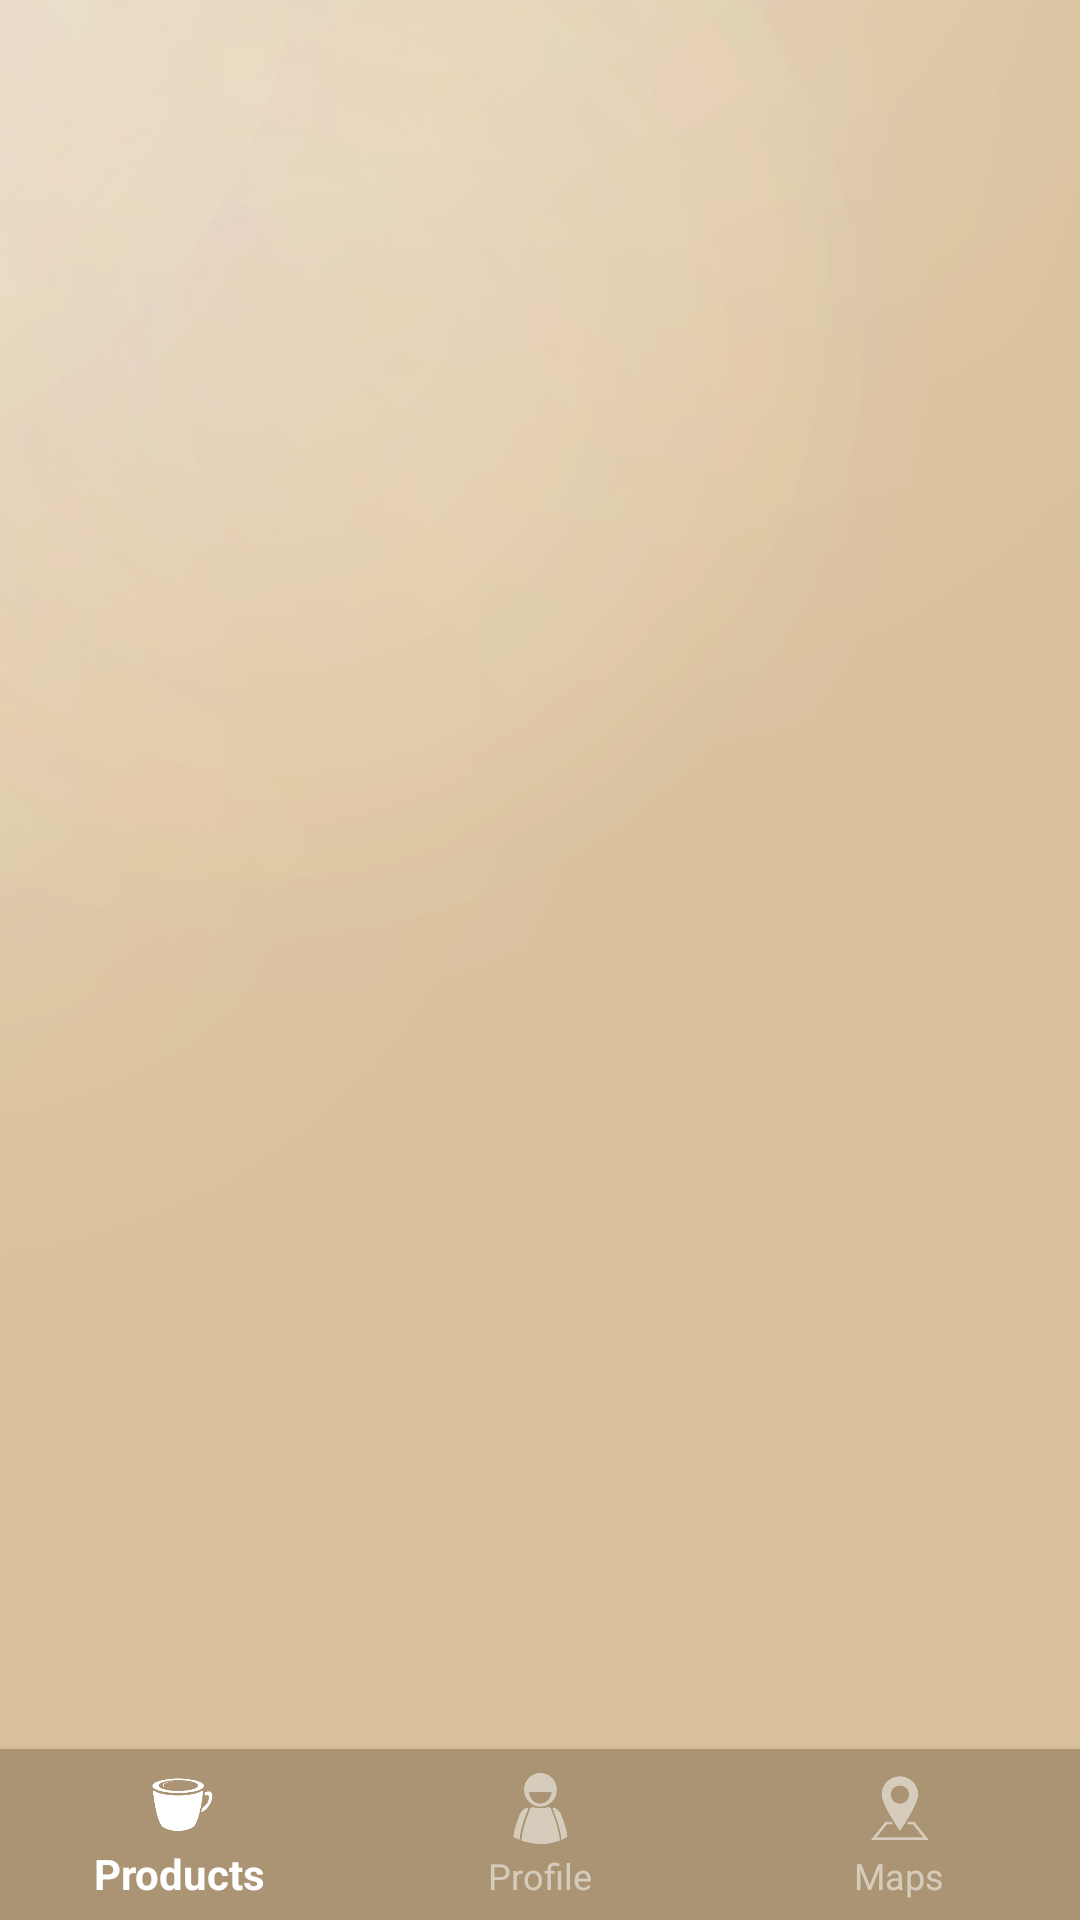

Android layout source for this screen:
<!-- AndroidManifest.xml: activity theme AppTheme -->
<!-- res/layout/menu.xml -->
<?xml version="1.0" encoding="utf-8"?>
<RelativeLayout xmlns:android="http://schemas.android.com/apk/res/android"
    xmlns:app="http://schemas.android.com/apk/res-auto"
    xmlns:tools="http://schemas.android.com/tools"
    android:layout_width="match_parent"
    android:layout_height="match_parent"
 >


    <android.support.design.widget.BottomNavigationView
        android:id="@+id/nav_bottom_bar"
        android:layout_width="match_parent"
        android:layout_height="57dp"
        android:layout_alignParentBottom="true"
        android:layout_alignParentStart="true"
        app:itemBackground="@color/colorNavBar"
        app:itemIconTint="@color/nav_colors"
        app:itemTextColor="@color/nav_colors"
        app:layout_constraintBottom_toBottomOf="parent"
        app:layout_constraintStart_toStartOf="parent"
        app:menu="@menu/nav_items"></android.support.design.widget.BottomNavigationView>

    <FrameLayout
        android:id="@+id/main_frame"
        android:layout_width="match_parent"
        android:layout_height="match_parent"
        android:layout_above="@id/nav_bottom_bar"
        android:background="@drawable/back"
        tools:layout_editor_absoluteX="8dp"
        tools:layout_editor_absoluteY="8dp">

    </FrameLayout>

</RelativeLayout>
<!-- resources referenced by this layout -->
<resources>
  <color name="colorNavBar">#aa9474</color>
  <!-- drawable back: png bitmap (drawable, 103816 bytes) -->
  <style name="AppTheme" parent="Theme.AppCompat.Light.NoActionBar">
          
          <item name="colorPrimary">@color/colorPrimary</item>
          <item name="colorPrimaryDark">@color/colorPrimaryDark</item>
          <item name="colorAccent">@color/colorAccent</item>
      </style>
  <color name="colorPrimary">#93856b</color>
  <color name="colorPrimaryDark">#ad9d86</color>
  <color name="colorAccent">#00c4b195</color>
</resources>
